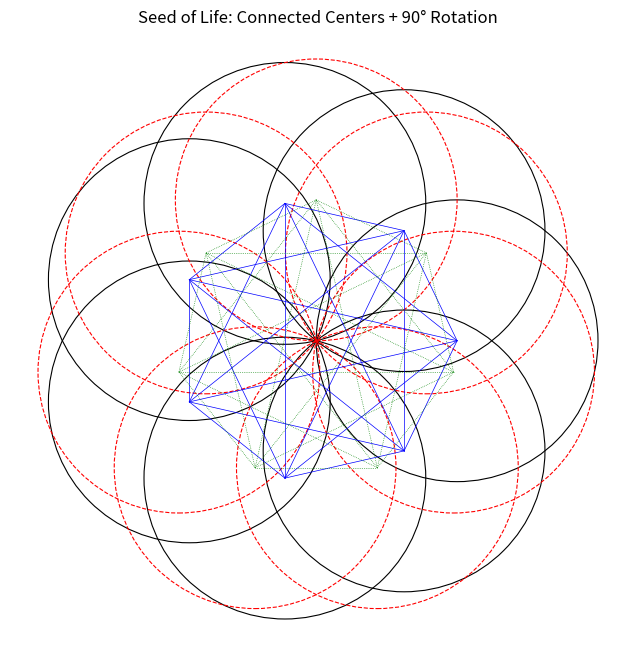

This chart was generated by the following Python code:
import matplotlib
matplotlib.use('PDF')
import matplotlib.pyplot as plt
import numpy as np
from matplotlib.backends.backend_pdf import PdfPages

R = 1.0
angles = np.linspace(0, 2*np.pi, 7, endpoint=False)

with PdfPages('seed_of_life_connected_rotated.pdf') as pdf:
    fig, ax = plt.subplots(figsize=(8,8))
    # Draw original seed circles
    for ang in angles:
        x, y = R*np.cos(ang), R*np.sin(ang)
        circle = plt.Circle((x, y), R, fill=False, color='black', linewidth=0.8)
        ax.add_patch(circle)
    # Centers
    centers = np.column_stack((R*np.cos(angles), R*np.sin(angles)))
    # Connect all centers (K7)
    for i in range(7):
        for j in range(i+1, 7):
            ax.plot(centers[[i, j], 0], centers[[i, j], 1], color='blue', linewidth=0.5)
    # Rotate by 90 degrees
    theta = np.deg2rad(90)
    R_rot = np.array([[np.cos(theta), -np.sin(theta)], [np.sin(theta), np.cos(theta)]])
    centers_rot = centers @ R_rot.T
    # Draw rotated circles
    for (x, y) in centers_rot:
        circle = plt.Circle((x, y), R, fill=False, color='red', linewidth=0.8, linestyle='--')
        ax.add_patch(circle)
    # Draw rotated lines
    for i in range(7):
        for j in range(i+1, 7):
            ax.plot(centers_rot[[i, j], 0], centers_rot[[i, j], 1], color='green', linewidth=0.5, linestyle=':')
    ax.set_aspect('equal')
    ax.axis('off')
    plt.title('Seed of Life: Connected Centers + 90° Rotation', fontsize=12)
    pdf.savefig(fig)
    plt.close()
    print('PDF saved: seed_of_life_connected_rotated.pdf')
